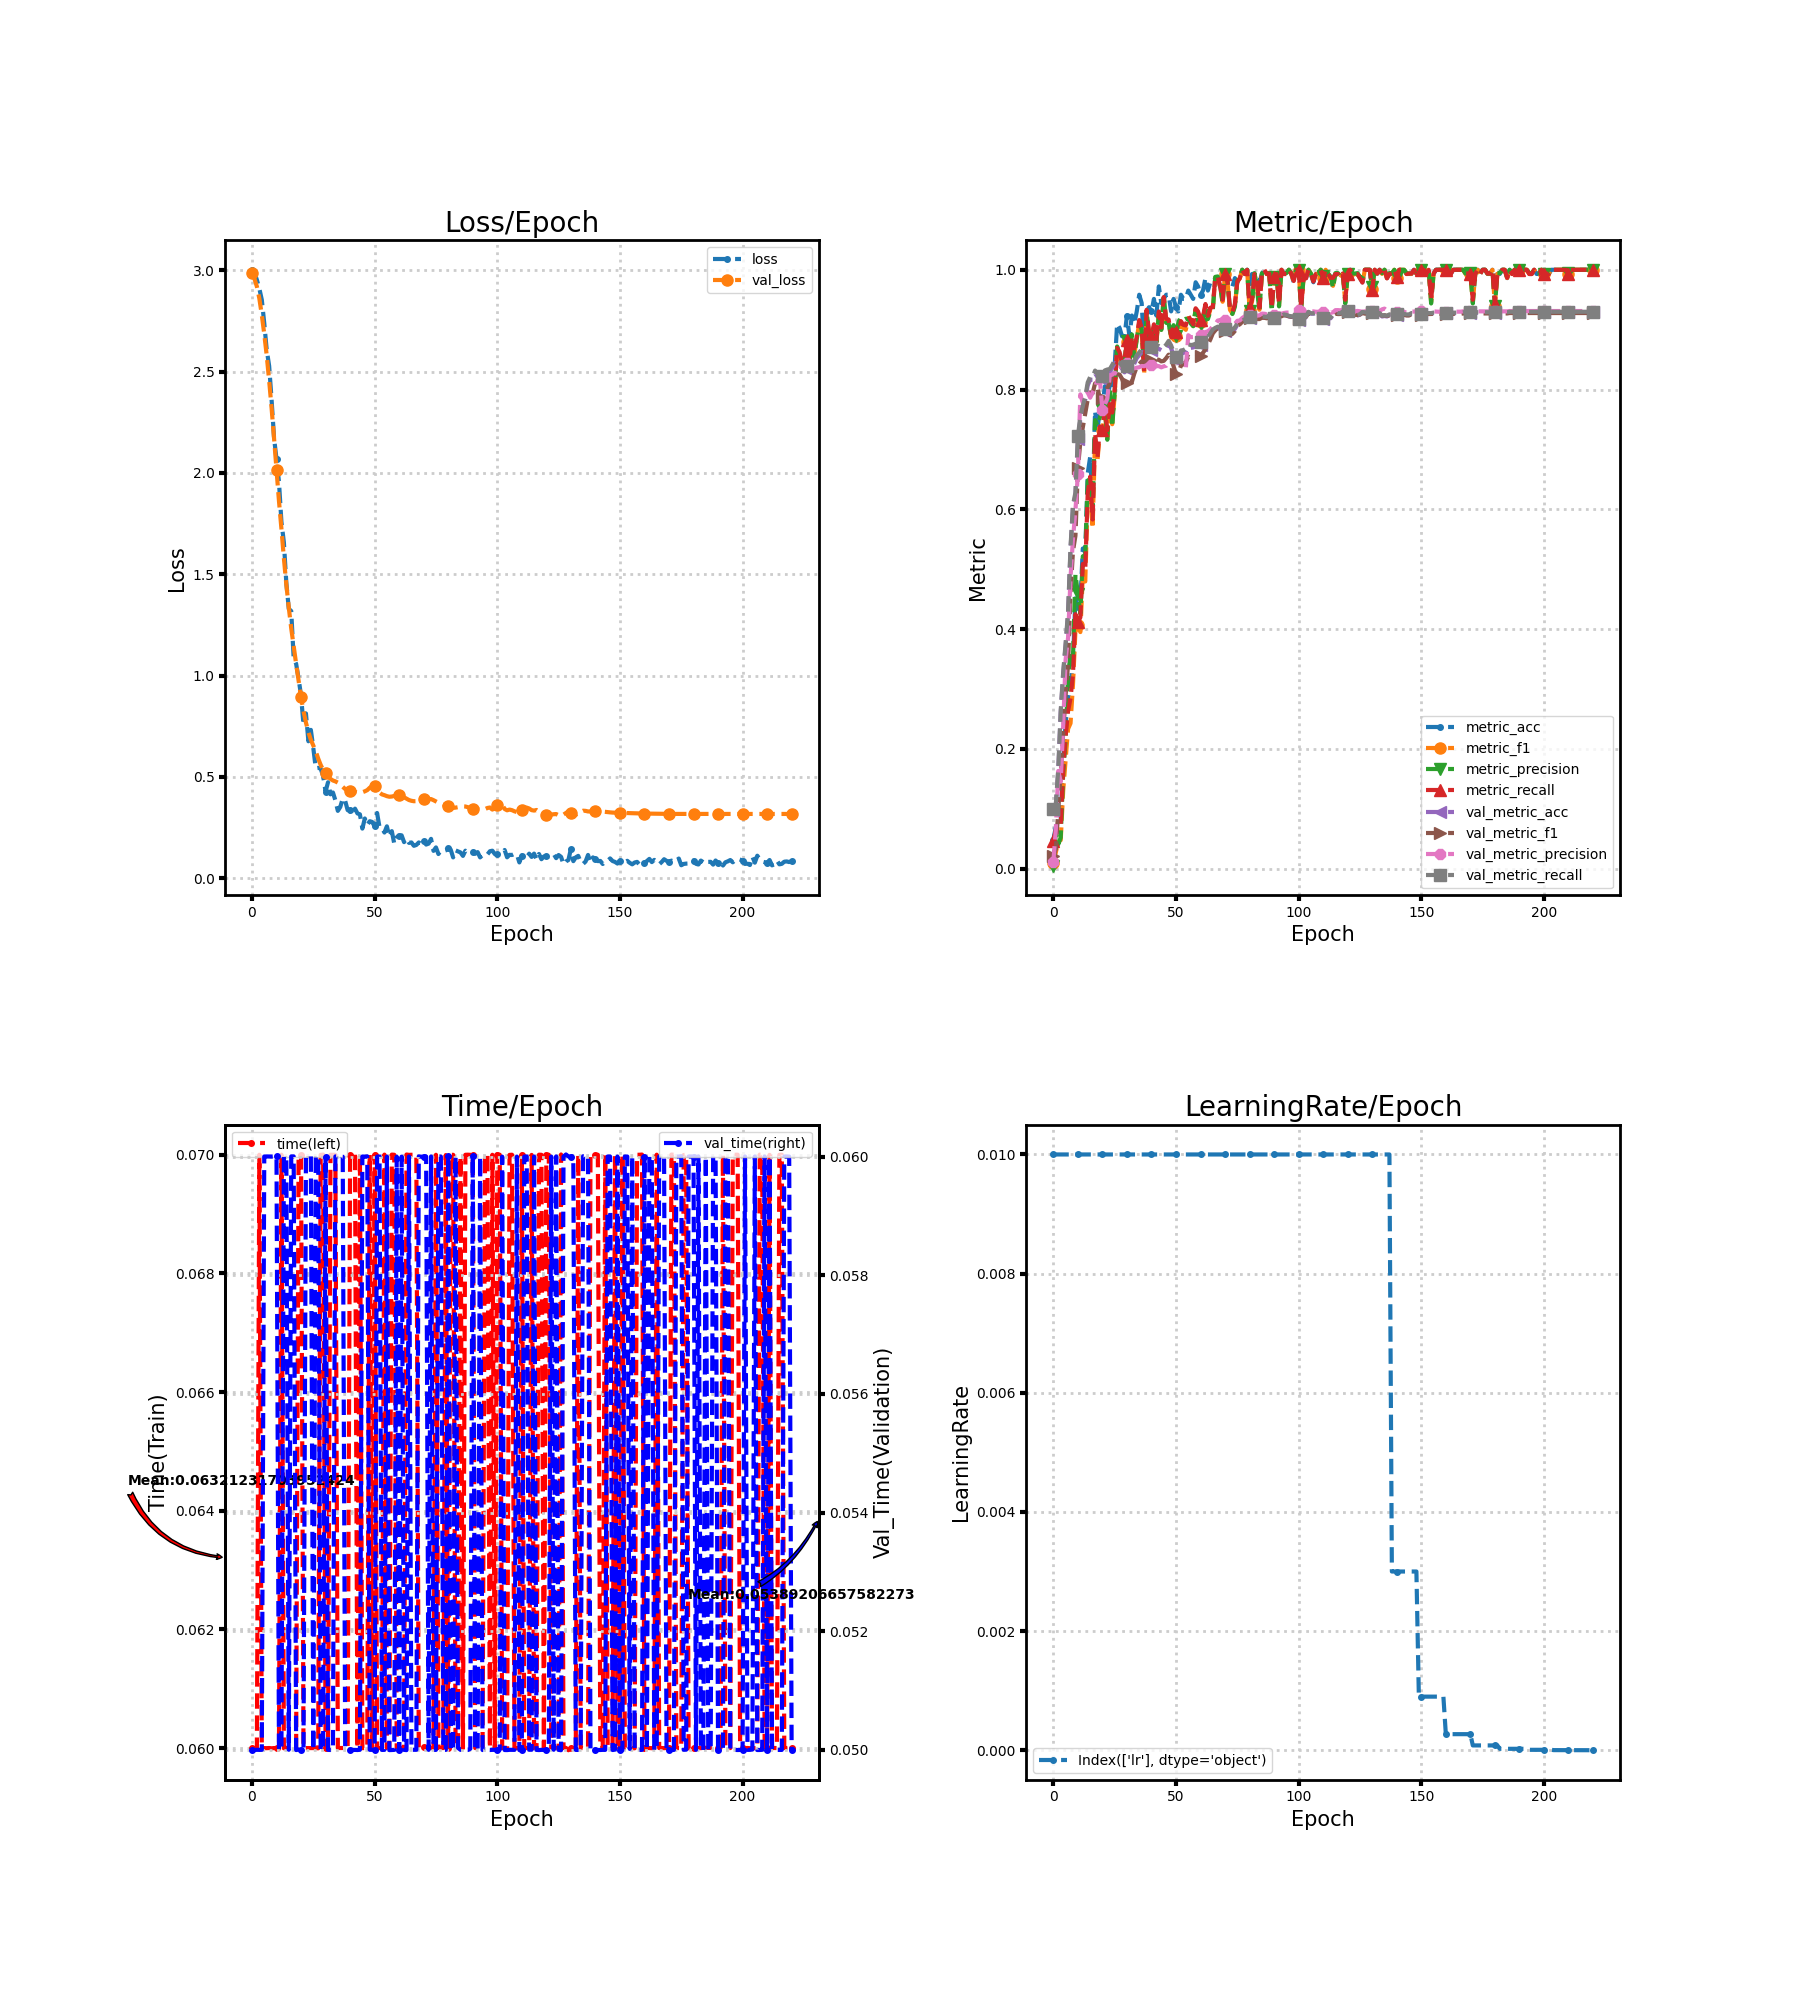

The file beside this chart, header and first rows:
loss, metric_acc, metric_f1, metric_precision, metric_recall, time, lr, val_loss, val_metric_acc, val_metric_f1, val_metric_precision, val_metric_recall, val_time
3.003, 0.04861, 0.009551, 0.005357, 0.04554, 0.06, 0.01, 2.985, 0.09877, 0.02102, 0.01199, 0.09923, 0.05
2.99, 0.06944, 0.02737, 0.06047, 0.06518, 0.06, 0.01, 2.959, 0.1065, 0.03273, 0.0655, 0.1075, 0.05
2.953, 0.08333, 0.04493, 0.04074, 0.07679, 0.06, 0.01, 2.92, 0.1644, 0.09842, 0.1633, 0.1664, 0.05
2.91, 0.08333, 0.04783, 0.05201, 0.075, 0.07, 0.01, 2.861, 0.2608, 0.1598, 0.1453, 0.2641, 0.05
2.855, 0.1806, 0.1303, 0.1593, 0.167, 0.06, 0.01, 2.78, 0.3248, 0.2271, 0.2389, 0.3281, 0.05
2.739, 0.2431, 0.1829, 0.2156, 0.2223, 0.06, 0.01, 2.686, 0.3727, 0.2901, 0.3495, 0.3766, 0.06
2.609, 0.2847, 0.2337, 0.3229, 0.2634, 0.06, 0.01, 2.581, 0.4252, 0.3415, 0.3862, 0.4297, 0.06
2.528, 0.3056, 0.2428, 0.3589, 0.2848, 0.06, 0.01, 2.456, 0.5332, 0.4617, 0.4868, 0.5379, 0.06
2.36, 0.3472, 0.3076, 0.3518, 0.325, 0.06, 0.01, 2.32, 0.6026, 0.5304, 0.5512, 0.6073, 0.06
2.172, 0.4514, 0.3976, 0.4917, 0.425, 0.06, 0.01, 2.17, 0.6235, 0.556, 0.5984, 0.6281, 0.06
2.069, 0.4375, 0.4072, 0.4593, 0.4116, 0.06, 0.01, 2.013, 0.7168, 0.6683, 0.6596, 0.7218, 0.06
1.957, 0.4444, 0.3951, 0.426, 0.4196, 0.06, 0.01, 1.862, 0.7508, 0.7121, 0.792, 0.7557, 0.05
1.759, 0.5347, 0.49, 0.5216, 0.5089, 0.07, 0.01, 1.725, 0.7677, 0.7369, 0.7781, 0.7727, 0.05
1.658, 0.5278, 0.4796, 0.5237, 0.4991, 0.06, 0.01, 1.58, 0.7832, 0.7598, 0.7896, 0.788, 0.06
1.458, 0.6597, 0.6183, 0.6473, 0.6268, 0.06, 0.01, 1.45, 0.8071, 0.7835, 0.7952, 0.8119, 0.06
1.33, 0.6875, 0.6466, 0.6539, 0.6545, 0.05999, 0.01, 1.337, 0.8164, 0.7953, 0.7864, 0.821, 0.05
1.318, 0.6111, 0.5679, 0.5973, 0.583, 0.06, 0.01, 1.233, 0.8164, 0.7937, 0.7949, 0.8208, 0.06
1.085, 0.7639, 0.7194, 0.7491, 0.7268, 0.06, 0.01, 1.145, 0.8272, 0.8103, 0.8037, 0.8317, 0.06
1.058, 0.7292, 0.6823, 0.74, 0.6875, 0.06, 0.01, 1.058, 0.821, 0.8029, 0.816, 0.8257, 0.05
0.9855, 0.7778, 0.7322, 0.7539, 0.7384, 0.07, 0.01, 0.9761, 0.811, 0.7842, 0.8145, 0.8157, 0.05001
0.9018, 0.7708, 0.7333, 0.7652, 0.733, 0.07, 0.01, 0.8934, 0.8179, 0.7863, 0.7651, 0.8227, 0.05
0.7568, 0.8056, 0.7618, 0.7694, 0.7679, 0.06, 0.01, 0.8251, 0.8272, 0.7974, 0.7755, 0.832, 0.05
0.8133, 0.7708, 0.7197, 0.7162, 0.7321, 0.06, 0.01, 0.768, 0.8287, 0.8028, 0.7851, 0.8335, 0.06001
0.676, 0.8125, 0.7679, 0.7967, 0.7759, 0.06, 0.01, 0.7212, 0.8295, 0.8107, 0.8241, 0.8343, 0.06
0.7321, 0.7986, 0.7422, 0.7379, 0.7616, 0.06, 0.01, 0.6832, 0.8364, 0.8223, 0.8249, 0.8412, 0.06
0.6427, 0.8403, 0.7907, 0.7961, 0.8009, 0.06, 0.01, 0.6543, 0.8441, 0.8298, 0.8281, 0.8489, 0.05
0.5428, 0.9097, 0.8662, 0.872, 0.8696, 0.06, 0.01, 0.6263, 0.8418, 0.8258, 0.826, 0.8466, 0.06
0.5445, 0.9028, 0.8574, 0.8573, 0.8625, 0.06, 0.01, 0.5905, 0.8403, 0.8249, 0.8351, 0.8451, 0.06
0.5411, 0.8889, 0.8387, 0.8483, 0.8455, 0.07, 0.01, 0.5594, 0.8349, 0.8179, 0.8414, 0.8397, 0.05
0.5047, 0.8889, 0.8404, 0.8508, 0.8482, 0.07, 0.01, 0.5349, 0.8287, 0.8063, 0.8403, 0.8335, 0.05
0.4279, 0.9236, 0.8789, 0.8817, 0.8821, 0.06, 0.01, 0.517, 0.8349, 0.8114, 0.845, 0.8397, 0.06
0.4738, 0.8889, 0.8418, 0.8421, 0.8473, 0.06002, 0.01, 0.5027, 0.8364, 0.813, 0.8446, 0.8412, 0.05
0.414, 0.9236, 0.8741, 0.8921, 0.8821, 0.07, 0.01, 0.49, 0.8349, 0.8126, 0.8472, 0.8397, 0.05
0.4233, 0.9097, 0.8579, 0.8549, 0.8688, 0.07, 0.01, 0.4824, 0.8434, 0.8268, 0.8354, 0.8482, 0.05
0.3845, 0.9306, 0.8847, 0.884, 0.8884, 0.07, 0.01, 0.478, 0.8526, 0.8376, 0.8365, 0.8574, 0.06
0.3325, 0.9583, 0.9116, 0.9101, 0.9161, 0.06, 0.01, 0.4719, 0.8573, 0.8426, 0.8373, 0.862, 0.06
0.3519, 0.9444, 0.8993, 0.8998, 0.9036, 0.06, 0.01, 0.4637, 0.8627, 0.8472, 0.8394, 0.8674, 0.06
0.394, 0.8681, 0.8246, 0.8366, 0.8304, 0.06, 0.01, 0.4511, 0.8611, 0.8459, 0.839, 0.8658, 0.06
0.3815, 0.9306, 0.9276, 0.9319, 0.933, 0.06, 0.01, 0.4401, 0.8627, 0.8473, 0.8407, 0.8674, 0.05
0.3362, 0.9375, 0.8913, 0.8913, 0.8955, 0.06, 0.01, 0.4331, 0.8619, 0.846, 0.8405, 0.8667, 0.05
0.3388, 0.9306, 0.8863, 0.8846, 0.8893, 0.07, 0.01, 0.4305, 0.8657, 0.8486, 0.8414, 0.8705, 0.05
0.3109, 0.9514, 0.9054, 0.9031, 0.9089, 0.07, 0.01, 0.4297, 0.8711, 0.854, 0.8453, 0.8759, 0.05
0.3434, 0.9236, 0.8786, 0.879, 0.8821, 0.07, 0.01, 0.4259, 0.8688, 0.8505, 0.8392, 0.8735, 0.05
0.3199, 0.9722, 0.9266, 0.9257, 0.9304, 0.06, 0.01, 0.4226, 0.8681, 0.8498, 0.8391, 0.8727, 0.05
0.3155, 0.9444, 0.9003, 0.8996, 0.9036, 0.07, 0.01, 0.4216, 0.8657, 0.847, 0.8371, 0.8703, 0.05
0.245, 0.9514, 0.9512, 0.9585, 0.9545, 0.06, 0.01, 0.4245, 0.8657, 0.8479, 0.8388, 0.8703, 0.06
0.2949, 0.9583, 0.912, 0.9115, 0.9179, 0.06, 0.01, 0.4289, 0.8704, 0.8526, 0.8397, 0.875, 0.06
0.2625, 0.9583, 0.9132, 0.9105, 0.917, 0.06, 0.01, 0.4349, 0.8765, 0.8583, 0.8452, 0.8813, 0.06
0.2815, 0.9306, 0.8868, 0.8872, 0.8893, 0.07, 0.01, 0.4467, 0.8688, 0.8515, 0.8497, 0.8737, 0.05
0.2777, 0.9514, 0.904, 0.9075, 0.908, 0.06, 0.01, 0.4538, 0.858, 0.839, 0.848, 0.863, 0.05
0.256, 0.9375, 0.8902, 0.8894, 0.8955, 0.07, 0.01, 0.4545, 0.8488, 0.8257, 0.8523, 0.8537, 0.05
0.322, 0.9306, 0.8838, 0.9132, 0.8866, 0.06, 0.01, 0.4387, 0.8519, 0.8281, 0.8511, 0.8568, 0.06
0.2512, 0.9583, 0.9094, 0.9197, 0.9143, 0.06, 0.01, 0.4225, 0.8603, 0.8399, 0.847, 0.8652, 0.06
0.2463, 0.9514, 0.9032, 0.916, 0.908, 0.06, 0.01, 0.4137, 0.8611, 0.8424, 0.8407, 0.8659, 0.05
0.2256, 0.9514, 0.8998, 0.9183, 0.9071, 0.07, 0.01, 0.4099, 0.8634, 0.8462, 0.8359, 0.8682, 0.05
0.2562, 0.9653, 0.9195, 0.9179, 0.9232, 0.06, 0.01, 0.4051, 0.8711, 0.855, 0.8908, 0.8758, 0.06
0.2047, 0.9583, 0.9127, 0.9104, 0.9161, 0.06, 0.01, 0.4022, 0.8696, 0.8528, 0.8875, 0.8742, 0.05
0.2326, 0.9514, 0.9059, 0.9059, 0.9089, 0.07, 0.01, 0.4032, 0.8704, 0.8528, 0.8878, 0.875, 0.05
0.1708, 0.9792, 0.9332, 0.9344, 0.9357, 0.07, 0.01, 0.4063, 0.8719, 0.854, 0.8896, 0.8765, 0.05
0.202, 0.9722, 0.9267, 0.9241, 0.9304, 0.06, 0.01, 0.409, 0.8727, 0.8538, 0.8897, 0.8773, 0.06
... 161 more rows
